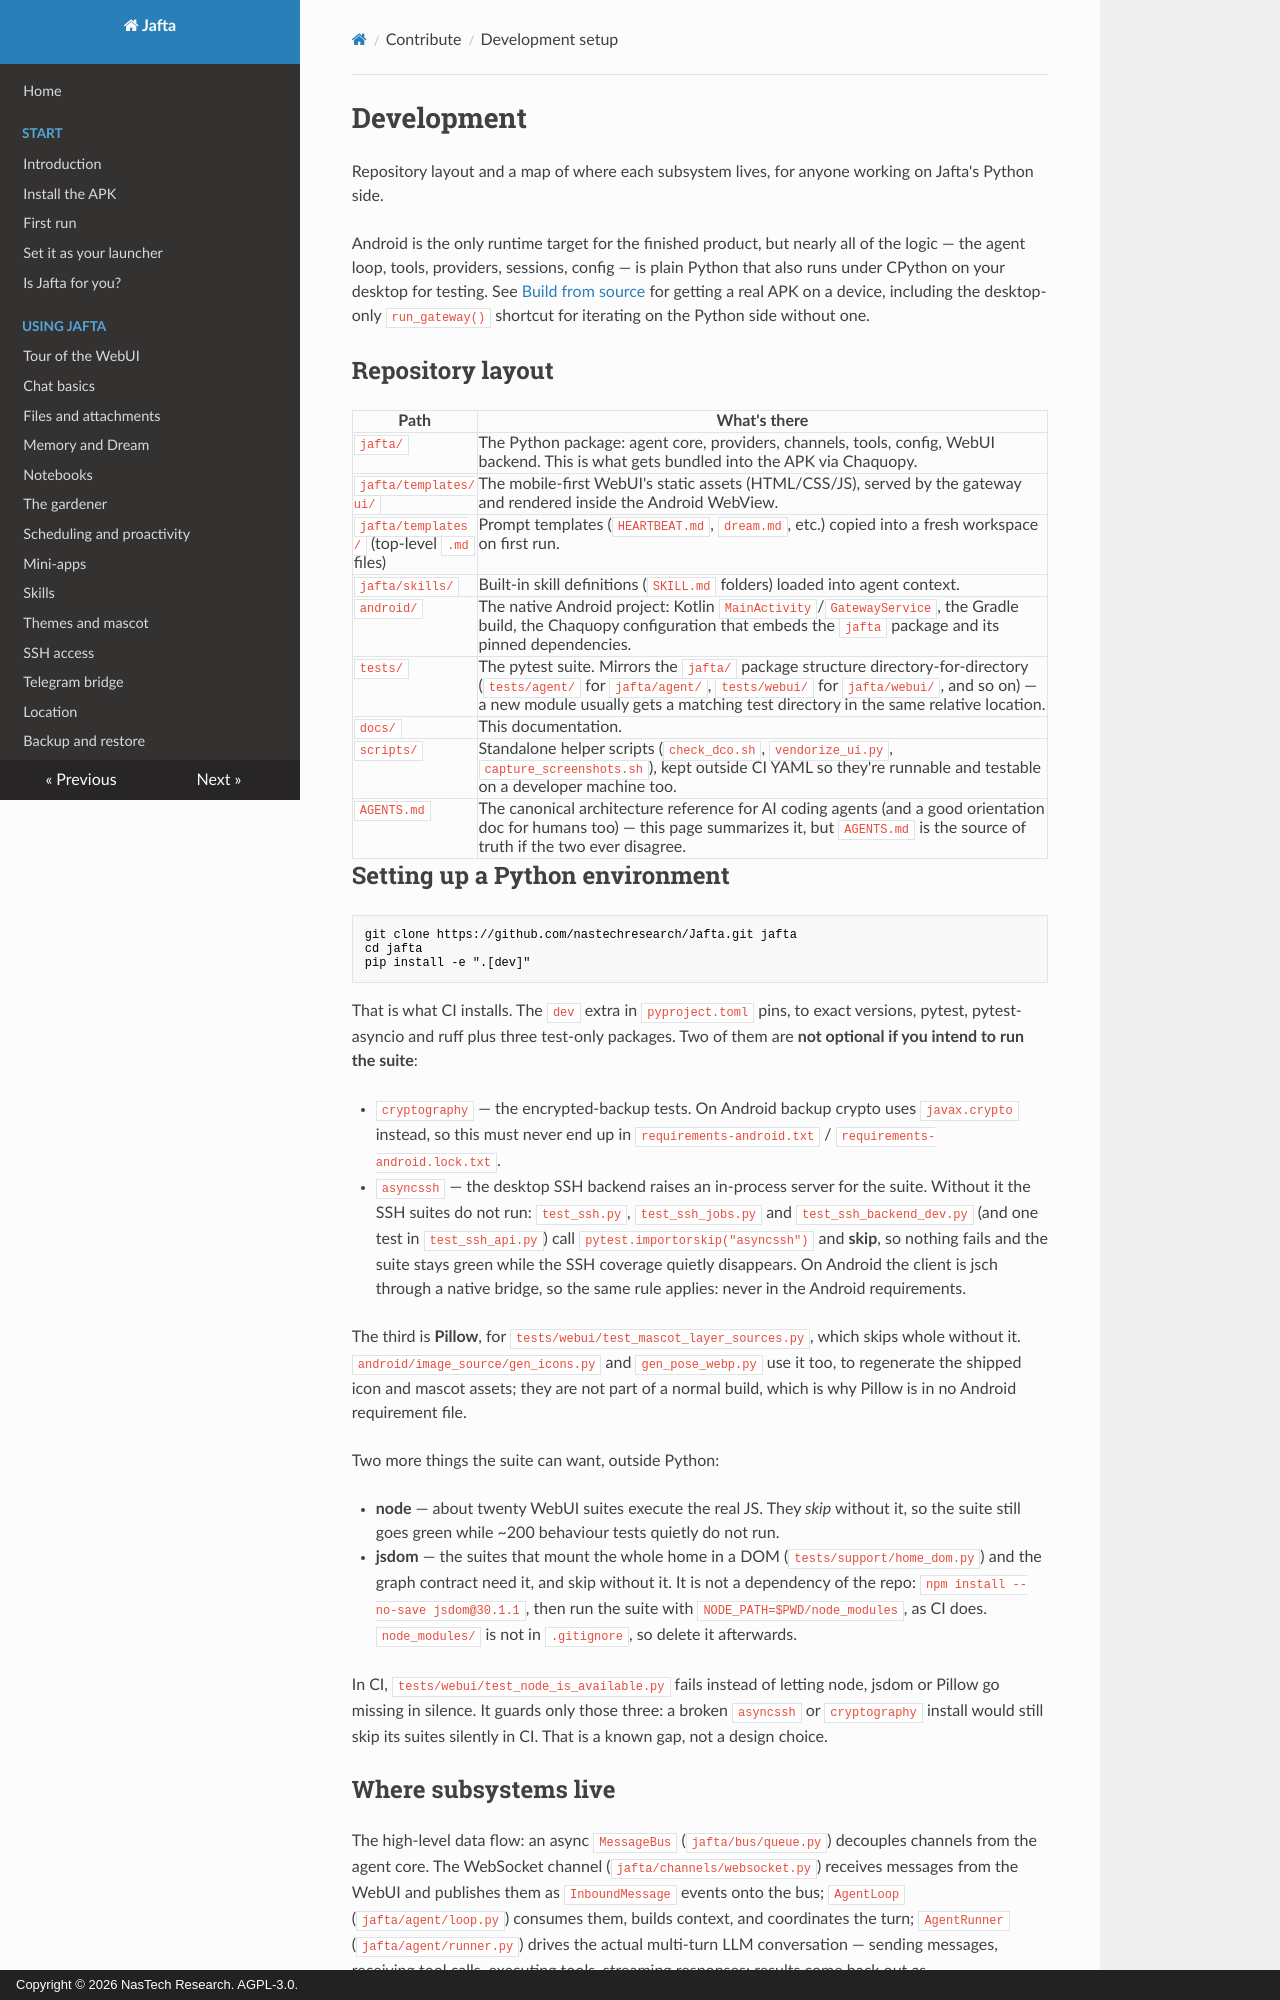

repository: nastechresearch/Jafta · page: contribute/development/index.html · generator: mkdocs · copyright: Copyright © 2026 NasTech Research. AGPL-3.0.

# Development

Repository layout and a map of where each subsystem lives, for anyone working on Jafta's Python side.

Android is the only runtime target for the finished product, but nearly all of the logic — the agent loop, tools, providers, sessions, config — is plain Python that also runs under CPython on your desktop for testing. See [Build from source](build-from-source.md) for getting a real APK on a device, including the desktop-only `run_gateway()` shortcut for iterating on the Python side without one.

## Repository layout

| Path | What's there |
|---|---|
| `jafta/` | The Python package: agent core, providers, channels, tools, config, WebUI backend. This is what gets bundled into the APK via Chaquopy. |
| `jafta/templates/ui/` | The mobile-first WebUI's static assets (HTML/CSS/JS), served by the gateway and rendered inside the Android WebView. |
| `jafta/templates/` (top-level `.md` files) | Prompt templates (`HEARTBEAT.md`, `dream.md`, etc.) copied into a fresh workspace on first run. |
| `jafta/skills/` | Built-in skill definitions (`SKILL.md` folders) loaded into agent context. |
| `android/` | The native Android project: Kotlin `MainActivity`/`GatewayService`, the Gradle build, the Chaquopy configuration that embeds the `jafta` package and its pinned dependencies. |
| `tests/` | The pytest suite. Mirrors the `jafta/` package structure directory-for-directory (`tests/agent/` for `jafta/agent/`, `tests/webui/` for `jafta/webui/`, and so on) — a new module usually gets a matching test directory in the same relative location. |
| `docs/` | This documentation. |
| `scripts/` | Standalone helper scripts (`check_dco.sh`, `vendorize_ui.py`, `capture_screenshots.sh`), kept outside CI YAML so they're runnable and testable on a developer machine too. |
| `AGENTS.md` | The canonical architecture reference for AI coding agents (and a good orientation doc for humans too) — this page summarizes it, but `AGENTS.md` is the source of truth if the two ever disagree. |

## Setting up a Python environment

```bash
git clone https://github.com/nastechresearch/Jafta.git jafta
cd jafta
pip install -e ".[dev]"
```

That is what CI installs. The `dev` extra in `pyproject.toml` pins, to exact versions, pytest, pytest-asyncio and ruff plus three test-only packages. Two of them are **not optional if you intend to run the suite**:

- `cryptography` — the encrypted-backup tests. On Android backup crypto uses `javax.crypto` instead, so this must never end up in `requirements-android.txt` / `requirements-android.lock.txt`.
- `asyncssh` — the desktop SSH backend raises an in-process server for the suite. Without it the SSH suites do not run: `test_ssh.py`, `test_ssh_jobs.py` and `test_ssh_backend_dev.py` (and one test in `test_ssh_api.py`) call `pytest.importorskip("asyncssh")` and **skip**, so nothing fails and the suite stays green while the SSH coverage quietly disappears. On Android the client is jsch through a native bridge, so the same rule applies: never in the Android requirements.

The third is **Pillow**, for `tests/webui/test_mascot_layer_sources.py`, which skips whole without it. `android/image_source/gen_icons.py` and `gen_pose_webp.py` use it too, to regenerate the shipped icon and mascot assets; they are not part of a normal build, which is why Pillow is in no Android requirement file.

Two more things the suite can want, outside Python:

- **node** — about twenty WebUI suites execute the real JS. They *skip* without it, so the suite still goes green while ~200 behaviour tests quietly do not run.
- **jsdom** — the suites that mount the whole home in a DOM (`tests/support/home_dom.py`) and the graph contract need it, and skip without it. It is not a dependency of the repo: `npm install --no-save jsdom@30.1.1`, then run the suite with `NODE_PATH=$PWD/node_modules`, as CI does. `node_modules/` is not in `.gitignore`, so delete it afterwards.

In CI, `tests/webui/test_node_is_available.py` fails instead of letting node, jsdom or Pillow go missing in silence. It guards only those three: a broken `asyncssh` or `cryptography` install would still skip its suites silently in CI. That is a known gap, not a design choice.
